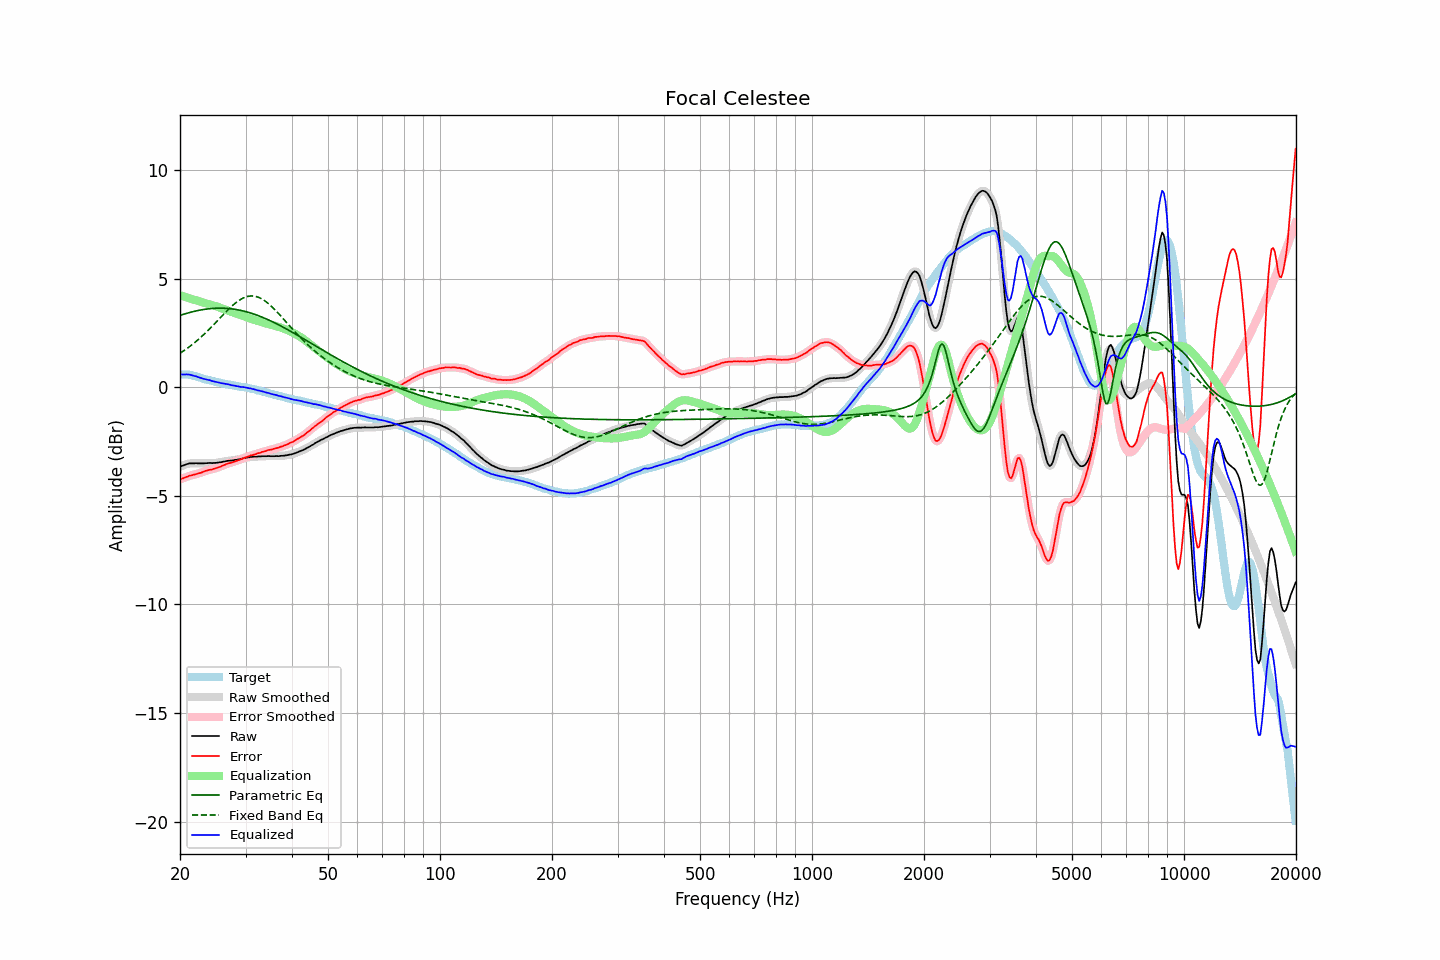

Values plotted in this chart, from the file beside it:
frequency, raw, error, smoothed, error_smoothed, equalization, parametric_eq, fixed_band_eq, equalized_raw, equalized_smoothed, target
20.00, -3.66, -4.24, -3.66, -4.24, 4.24, 3.30, 1.56, 0.58, 0.58, 0.59
20.20, -3.63, -4.21, -3.63, -4.22, 4.21, 3.33, 1.61, 0.59, 0.58, 0.59
20.40, -3.61, -4.19, -3.60, -4.19, 4.19, 3.35, 1.66, 0.58, 0.58, 0.59
20.61, -3.58, -4.16, -3.58, -4.16, 4.16, 3.37, 1.71, 0.58, 0.58, 0.58
20.81, -3.55, -4.13, -3.55, -4.13, 4.14, 3.40, 1.76, 0.59, 0.59, 0.58
21.02, -3.53, -4.11, -3.53, -4.11, 4.11, 3.42, 1.81, 0.58, 0.58, 0.58
21.23, -3.51, -4.07, -3.51, -4.08, 4.09, 3.44, 1.87, 0.58, 0.57, 0.56
21.44, -3.51, -4.06, -3.51, -4.06, 4.06, 3.46, 1.93, 0.56, 0.56, 0.55
21.66, -3.51, -4.04, -3.50, -4.04, 4.04, 3.47, 1.98, 0.53, 0.54, 0.53
21.87, -3.51, -4.02, -3.50, -4.02, 4.02, 3.49, 2.04, 0.51, 0.52, 0.51
22.09, -3.50, -4.00, -3.50, -4.00, 4.00, 3.51, 2.11, 0.50, 0.49, 0.50
22.31, -3.51, -3.98, -3.50, -3.98, 3.98, 3.53, 2.17, 0.47, 0.47, 0.47
22.54, -3.51, -3.96, -3.51, -3.96, 3.95, 3.54, 2.23, 0.45, 0.45, 0.45
22.76, -3.51, -3.94, -3.51, -3.94, 3.93, 3.55, 2.30, 0.42, 0.42, 0.43
22.99, -3.51, -3.91, -3.51, -3.91, 3.91, 3.57, 2.37, 0.40, 0.40, 0.40
23.22, -3.51, -3.88, -3.51, -3.88, 3.88, 3.58, 2.44, 0.38, 0.38, 0.37
23.45, -3.50, -3.85, -3.50, -3.85, 3.86, 3.59, 2.51, 0.36, 0.36, 0.35
23.69, -3.50, -3.84, -3.49, -3.83, 3.84, 3.60, 2.58, 0.34, 0.35, 0.34
23.92, -3.49, -3.81, -3.49, -3.81, 3.82, 3.61, 2.65, 0.33, 0.33, 0.32
24.16, -3.49, -3.80, -3.49, -3.80, 3.80, 3.62, 2.73, 0.31, 0.31, 0.31
24.40, -3.50, -3.79, -3.49, -3.78, 3.78, 3.62, 2.80, 0.28, 0.29, 0.29
24.65, -3.49, -3.76, -3.49, -3.76, 3.76, 3.63, 2.88, 0.27, 0.27, 0.27
24.89, -3.49, -3.74, -3.49, -3.74, 3.73, 3.63, 2.96, 0.25, 0.25, 0.25
25.14, -3.48, -3.72, -3.48, -3.71, 3.71, 3.64, 3.03, 0.23, 0.23, 0.24
25.39, -3.47, -3.68, -3.47, -3.69, 3.68, 3.64, 3.11, 0.22, 0.21, 0.22
25.65, -3.46, -3.66, -3.46, -3.66, 3.66, 3.64, 3.19, 0.20, 0.20, 0.21
25.91, -3.45, -3.62, -3.45, -3.63, 3.63, 3.64, 3.27, 0.18, 0.18, 0.18
26.16, -3.43, -3.59, -3.43, -3.60, 3.60, 3.63, 3.35, 0.17, 0.17, 0.17
26.43, -3.42, -3.57, -3.41, -3.57, 3.57, 3.63, 3.42, 0.15, 0.16, 0.16
26.69, -3.40, -3.53, -3.40, -3.54, 3.54, 3.63, 3.50, 0.15, 0.15, 0.13
26.96, -3.39, -3.51, -3.39, -3.51, 3.52, 3.62, 3.57, 0.13, 0.13, 0.12
27.23, -3.38, -3.49, -3.38, -3.49, 3.49, 3.61, 3.64, 0.12, 0.11, 0.11
27.50, -3.38, -3.48, -3.37, -3.47, 3.47, 3.61, 3.71, 0.09, 0.10, 0.10
27.77, -3.37, -3.45, -3.37, -3.45, 3.45, 3.60, 3.78, 0.08, 0.08, 0.08
28.05, -3.35, -3.42, -3.35, -3.42, 3.42, 3.59, 3.84, 0.07, 0.07, 0.07
28.33, -3.35, -3.40, -3.34, -3.40, 3.40, 3.57, 3.90, 0.05, 0.05, 0.05
28.62, -3.33, -3.37, -3.33, -3.37, 3.37, 3.56, 3.96, 0.04, 0.04, 0.04
28.90, -3.32, -3.35, -3.32, -3.34, 3.34, 3.55, 4.01, 0.02, 0.02, 0.03
29.19, -3.31, -3.32, -3.30, -3.31, 3.31, 3.53, 4.05, 0.01, 0.01, 0.01
29.48, -3.28, -3.28, -3.28, -3.29, 3.29, 3.51, 4.09, 0.01, 0.00, 0.01
29.78, -3.26, -3.25, -3.26, -3.26, 3.26, 3.50, 4.13, -0.00, -0.00, -0.00
30.08, -3.25, -3.23, -3.25, -3.23, 3.23, 3.48, 4.15, -0.02, -0.02, -0.02
30.38, -3.24, -3.20, -3.24, -3.20, 3.20, 3.46, 4.18, -0.03, -0.03, -0.04
30.68, -3.23, -3.18, -3.23, -3.17, 3.18, 3.44, 4.19, -0.05, -0.05, -0.05
30.99, -3.21, -3.14, -3.21, -3.15, 3.15, 3.41, 4.20, -0.06, -0.06, -0.07
31.30, -3.21, -3.13, -3.20, -3.13, 3.13, 3.39, 4.20, -0.08, -0.08, -0.08
31.61, -3.20, -3.11, -3.20, -3.10, 3.10, 3.36, 4.19, -0.09, -0.10, -0.09
31.93, -3.20, -3.09, -3.20, -3.08, 3.08, 3.34, 4.18, -0.12, -0.12, -0.11
32.24, -3.20, -3.05, -3.19, -3.06, 3.06, 3.31, 4.16, -0.14, -0.14, -0.14
32.57, -3.19, -3.03, -3.19, -3.03, 3.03, 3.28, 4.13, -0.15, -0.16, -0.15
32.89, -3.19, -3.02, -3.18, -3.01, 3.01, 3.26, 4.10, -0.18, -0.17, -0.17
33.22, -3.18, -2.98, -3.18, -2.99, 2.99, 3.23, 4.06, -0.19, -0.19, -0.20
33.55, -3.18, -2.97, -3.18, -2.97, 2.97, 3.19, 4.01, -0.21, -0.21, -0.21
33.89, -3.18, -2.95, -3.18, -2.94, 2.94, 3.16, 3.96, -0.23, -0.23, -0.23
34.23, -3.18, -2.92, -3.17, -2.92, 2.92, 3.13, 3.91, -0.25, -0.25, -0.25
34.57, -3.17, -2.89, -3.17, -2.90, 2.90, 3.10, 3.85, -0.26, -0.27, -0.27
34.92, -3.18, -2.88, -3.17, -2.88, 2.88, 3.06, 3.78, -0.29, -0.29, -0.30
35.27, -3.18, -2.87, -3.18, -2.86, 2.86, 3.03, 3.71, -0.31, -0.31, -0.31
35.62, -3.18, -2.85, -3.18, -2.85, 2.84, 2.99, 3.64, -0.33, -0.33, -0.33
35.97, -3.18, -2.82, -3.18, -2.83, 2.83, 2.96, 3.57, -0.35, -0.35, -0.35
... 635 more rows
